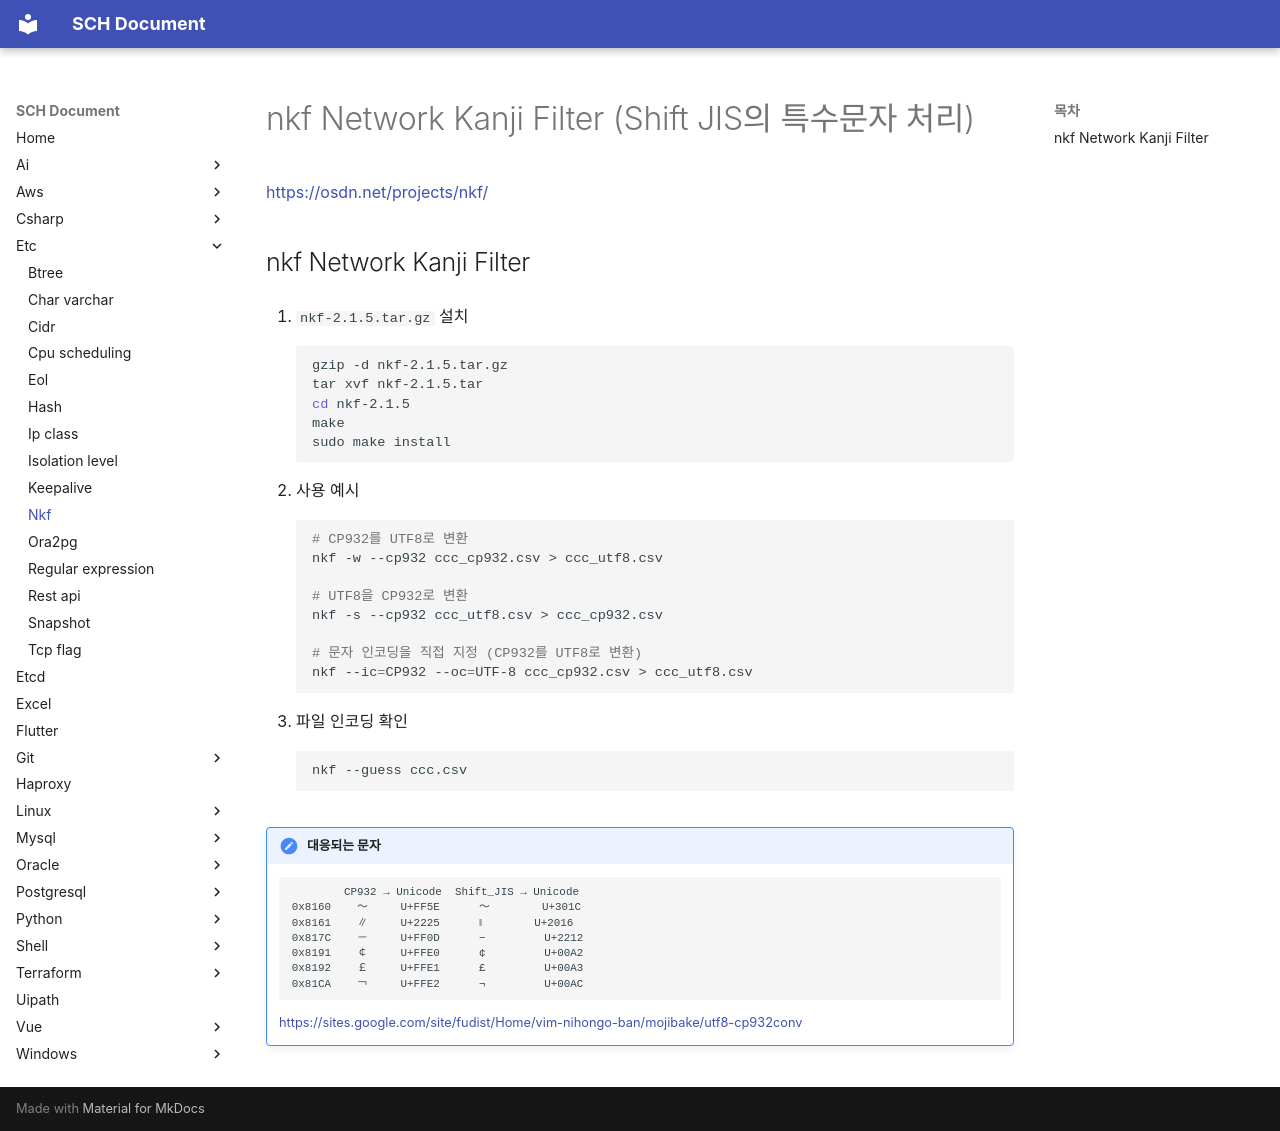

repository: sch6393/sch6393.github.io · page: etc/nkf/index.html · generator: mkdocs

# nkf Network Kanji Filter (Shift JIS의 특수문자 처리)

[https://osdn.net/projects/nkf/](https://osdn.net/projects/nkf/){target="_blank"}

## nkf Network Kanji Filter
1. `nkf-2.1.5.tar.gz` 설치
    ```sh
    gzip -d nkf-2.1.5.tar.gz
    tar xvf nkf-2.1.5.tar
    cd nkf-2.1.5
    make
    sudo make install
    ```

1. 사용 예시
    ```sh
    # CP932를 UTF8로 변환
    nkf -w --cp932 ccc_cp932.csv > ccc_utf8.csv

    # UTF8을 CP932로 변환
    nkf -s --cp932 ccc_utf8.csv > ccc_cp932.csv

    # 문자 인코딩을 직접 지정 (CP932를 UTF8로 변환)
    nkf --ic=CP932 --oc=UTF-8 ccc_cp932.csv > ccc_utf8.csv
    ```

1. 파일 인코딩 확인
    ```sh
    nkf --guess ccc.csv
    ```

!!! note "대응되는 문자"
    ```
            CP932 → Unicode  Shift_JIS → Unicode
    0x8160    ～     U+FF5E      〜        U+301C
    0x8161    ∥     U+2225      ‖        U+2016
    0x817C    －     U+FF0D      −         U+2212
    0x8191    ￠     U+FFE0      ¢         U+00A2
    0x8192    ￡     U+FFE1      £         U+00A3
    0x81CA    ￢     U+FFE2      ¬         U+00AC
    ```

    [https://sites.google.com/site/fudist/Home/vim-nihongo-ban/mojibake/utf8-cp932conv](https://sites.google.com/site/fudist/Home/vim-nihongo-ban/mojibake/utf8-cp932conv){target="_blank"}
